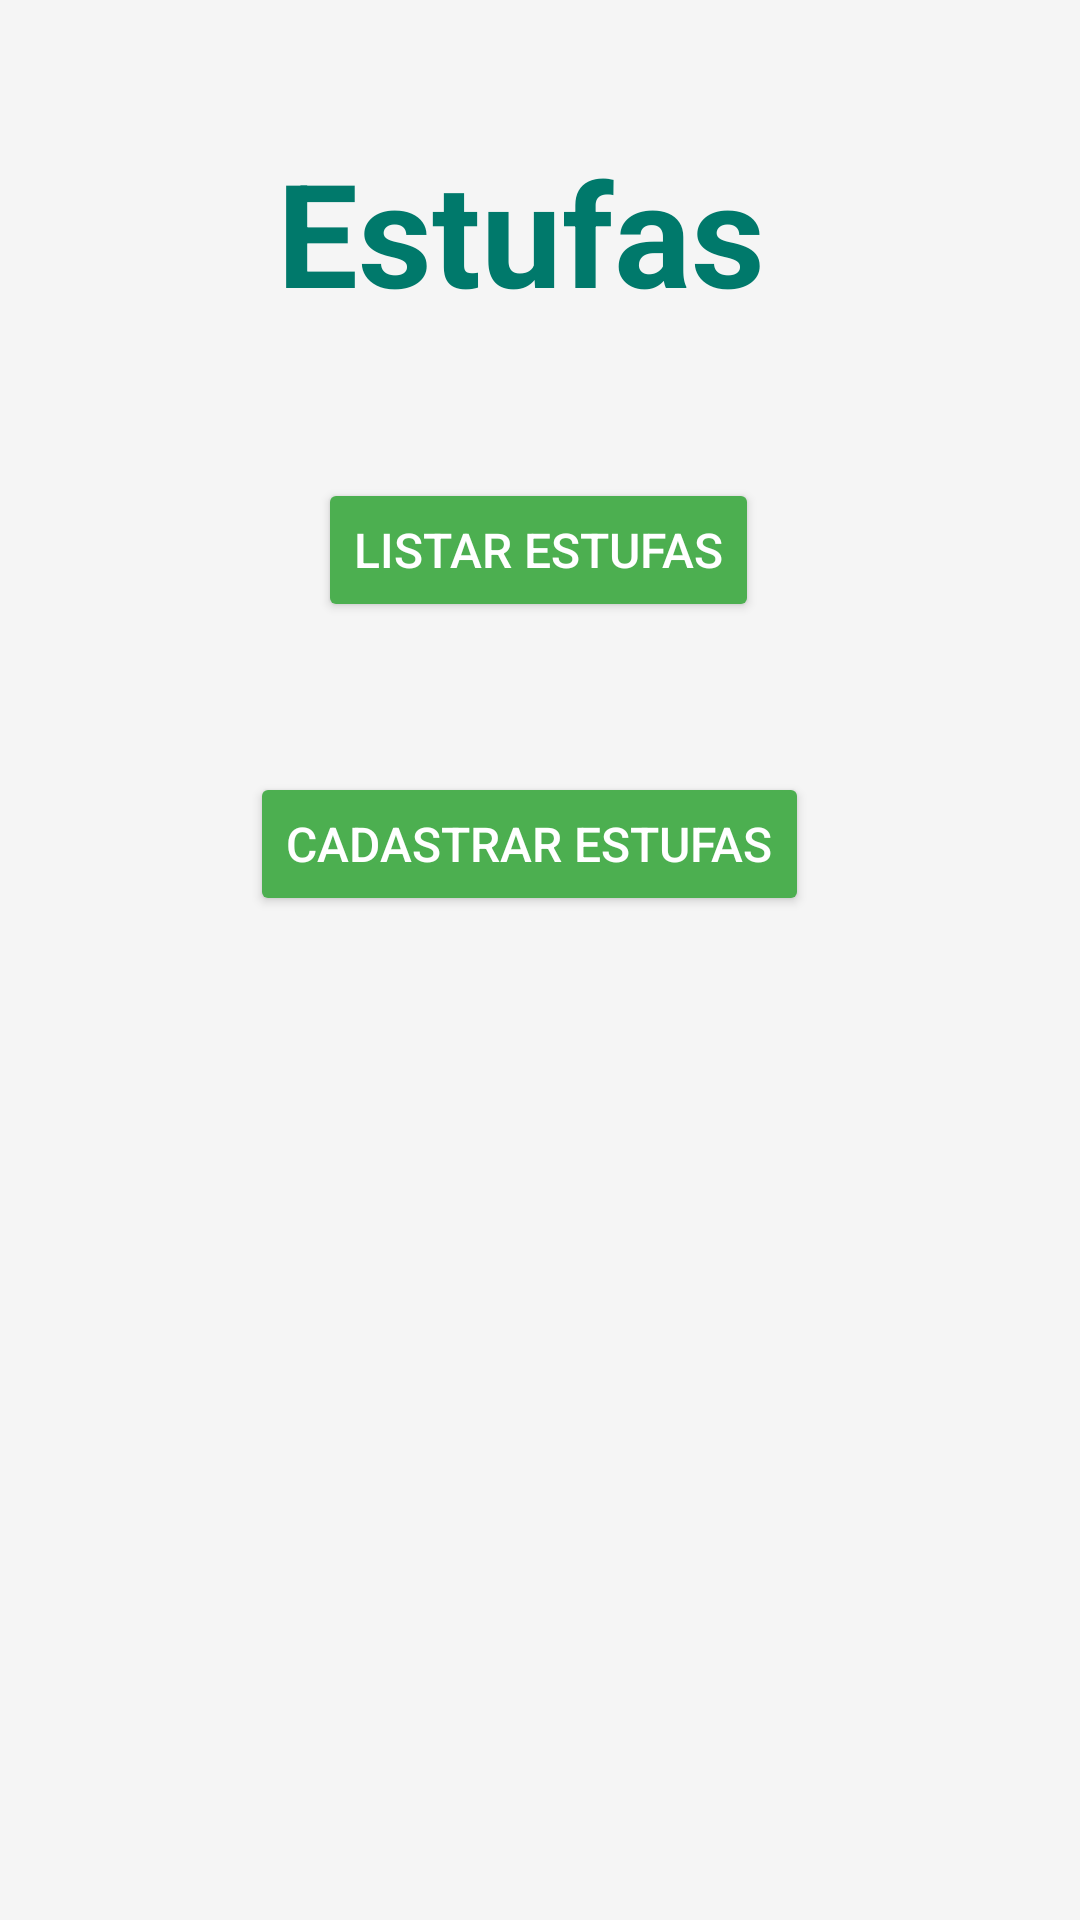

This screen was rendered from an Android layout file. Write that file and the resources it references.
<!-- AndroidManifest.xml: application theme Theme.GerenciadorDeEstufa -->
<!-- res/layout/activity_estufa.xml -->
<?xml version="1.0" encoding="utf-8"?>
<androidx.constraintlayout.widget.ConstraintLayout xmlns:android="http://schemas.android.com/apk/res/android"
    xmlns:app="http://schemas.android.com/apk/res-auto"
    xmlns:tools="http://schemas.android.com/tools"
    android:id="@+id/textEstufa"
    android:layout_width="match_parent"
    android:background="@color/surface_light"
    android:layout_height="match_parent">


    <TextView
        android:id="@+id/textView2"
        android:layout_width="wrap_content"
        android:layout_height="wrap_content"
        android:layout_marginStart="170dp"
        android:layout_marginTop="45dp"
        android:layout_marginEnd="183dp"
        android:text="Estufas"
        android:textAlignment="center"
        android:textAllCaps="false"
        android:textSize="48sp"
        android:textStyle="bold"
        android:textColor="@color/secondary_teal"
        app:layout_constraintEnd_toEndOf="parent"
        app:layout_constraintStart_toStartOf="parent"
        app:layout_constraintTop_toTopOf="parent" />

    <Button
        android:id="@+id/buttonListarEstufas"
        android:layout_width="wrap_content"
        android:layout_height="wrap_content"
        android:layout_marginStart="158dp"
        android:layout_marginTop="50dp"
        android:layout_marginEnd="159dp"
        android:text="Listar Estufas"
        android:backgroundTint="@color/primary_green"
        android:textAlignment="center"
        android:textColor="@color/white"
        android:textSize="16sp"
        app:layout_constraintEnd_toEndOf="parent"
        app:layout_constraintStart_toStartOf="parent"
        app:layout_constraintTop_toBottomOf="@+id/textView2" />

    <Button
        android:id="@+id/button4"
        android:layout_width="wrap_content"
        android:layout_height="wrap_content"
        android:layout_marginStart="155dp"
        android:layout_marginTop="50dp"
        android:layout_marginEnd="162dp"
        android:text="Cadastrar Estufas"
        android:backgroundTint="@color/primary_green"
        android:textAlignment="center"
        android:textColor="@color/white"
        android:textSize="16sp"
        app:layout_constraintEnd_toEndOf="parent"
        app:layout_constraintStart_toStartOf="parent"
        app:layout_constraintTop_toBottomOf="@+id/buttonListarEstufas" />

    <Button
        android:id="@+id/button5"
        android:layout_width="wrap_content"
        android:layout_height="wrap_content"
        android:layout_marginStart="159dp"
        android:layout_marginTop="50dp"
        android:layout_marginEnd="158dp"
        android:layout_marginBottom="365dp"
        android:text="Selecionar Estufa Ativa"
        android:backgroundTint="@color/primary_green"
        android:textAlignment="center"
        android:textColor="@color/white"
        android:textSize="16sp"
        app:layout_constraintBottom_toBottomOf="parent"
        app:layout_constraintEnd_toEndOf="parent"
        app:layout_constraintStart_toStartOf="parent"
        app:layout_constraintTop_toBottomOf="@+id/button4" />


    

    

    

    

    

    

    

    

    

    

    

    

    
    
</androidx.constraintlayout.widget.ConstraintLayout>
<!-- resources referenced by this layout -->
<resources>
  <color name="primary_green">#4CAF50</color>
  <color name="secondary_teal">#00796B</color>
  <color name="surface_light">#F5F5F5</color>
  <color name="white">#FFFFFF</color>
  <style name="Theme.GerenciadorDeEstufa" parent="Theme.MaterialComponents.DayNight.DarkActionBar">
          
          <item name="colorPrimary">@color/purple_500</item>
          <item name="colorPrimaryVariant">@color/purple_700</item>
          <item name="colorOnPrimary">@color/white</item>
          
          <item name="colorSecondary">@color/teal_200</item>
          <item name="colorSecondaryVariant">@color/teal_700</item>
          <item name="colorOnSecondary">@color/black</item>
          
          <item name="android:statusBarColor">?attr/colorPrimaryVariant</item>
          
      </style>
  <color name="purple_500">#6200EE</color>
  <color name="purple_700">#3700B3</color>
  <color name="teal_200">#03DAC5</color>
  <color name="teal_700">#018786</color>
  <color name="black">#000000</color>
</resources>
